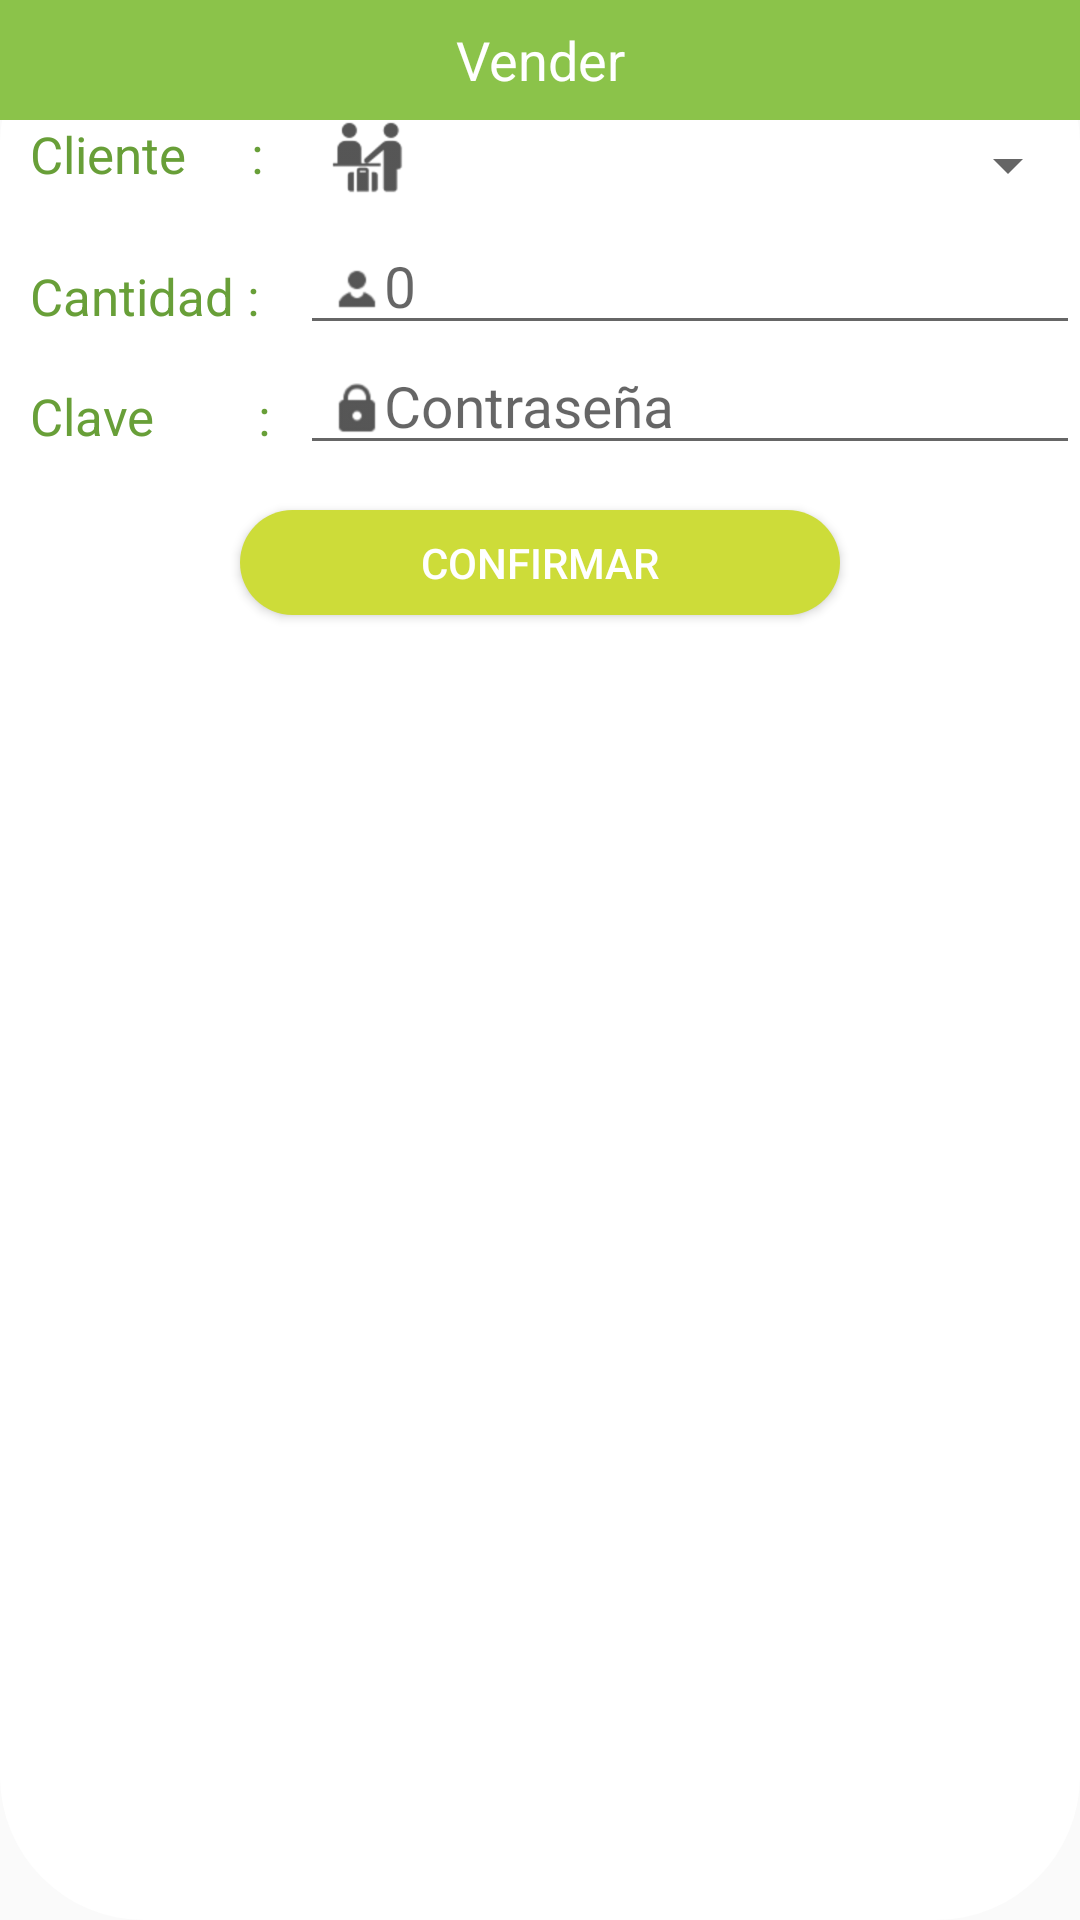

Write the Android layout XML for this screen, with the resource values it uses.
<!-- AndroidManifest.xml: application theme AppTheme -->
<!-- res/layout/sellmodellayout.xml -->
<?xml version="1.0" encoding="utf-8"?>
<android.support.design.widget.CoordinatorLayout

    xmlns:android="http://schemas.android.com/apk/res/android"
    xmlns:tools="http://schemas.android.com/tools"
    android:layout_width="match_parent"
    android:background="@drawable/radiusvender"
    android:layout_marginTop="20dp"
    android:layout_marginLeft="10dp"
    android:layout_marginRight="10dp"
    android:layout_height="250dp"
    xmlns:app="http://schemas.android.com/apk/res-auto">

    <LinearLayout
        android:orientation="vertical"
        android:layout_width="match_parent"
        android:layout_height="250dp">

        <EditText
            android:enabled="false"
            android:textColor="@color/cardview_light_background"
            android:background="@color/colorPrimary"
            android:textAlignment="center"
            android:text="Vender"
            android:layout_width="match_parent"
            android:layout_height="40dp" />
        <LinearLayout
            android:layout_marginBottom="5dp"
            android:layout_width="match_parent"
            android:layout_height="wrap_content">
            <TextView
                android:layout_marginLeft="10dp"
                android:enabled="false"
                android:textColor="@color/colorPrimaryDark"
                android:textSize="17sp"
                android:text="Cliente     : "
                android:layout_width="90dp"
                android:layout_height="30dp" />
            <ImageView
                android:tint="#555"
                android:layout_marginLeft="10dp"
                android:src="@drawable/icons8_reception_filled_50"
                android:layout_width="wrap_content"
                android:layout_height="wrap_content" />
            <Spinner
                android:id="@+id/cbclientes"
                android:textAlignment="center"
                android:layout_width="match_parent"
                android:layout_height="30dp">
            </Spinner>
        </LinearLayout>
        <LinearLayout
            android:layout_width="match_parent"
            android:layout_height="wrap_content">
            <TextView
                android:layout_marginLeft="10dp"
                android:enabled="false"
                android:textColor="@color/colorPrimaryDark"
                android:textSize="17sp"
                android:text="Cantidad : "
                android:layout_width="90dp"
                android:layout_height="30dp" />
            <EditText
                android:paddingLeft="10dp"
                android:drawableTint="#555"
                android:drawableLeft="@drawable/icons8_person_48"
                android:id="@+id/cantidadavender"
                android:inputType="number"
                android:textSize="19sp"
                android:hint="0"
                android:layout_width="match_parent"
                android:layout_height="40dp" />
        </LinearLayout>
        <LinearLayout
            android:layout_marginBottom="15dp"
            android:layout_width="match_parent"
            android:layout_height="wrap_content">
            <TextView
                android:layout_marginLeft="10dp"
                android:enabled="false"
                android:textColor="@color/colorPrimaryDark"
                android:textSize="17sp"
                android:text="Clave        : "
                android:layout_width="90dp"
                android:layout_height="30dp" />
            <EditText
                android:paddingLeft="10dp"
                android:drawableLeft="@drawable/icons8_lock_48"
                android:drawableTint="#555"
                android:id="@+id/claveventa"
                android:inputType="textPassword"
                android:textSize="19sp"
                android:hint="Contraseña"
                android:layout_width="match_parent"
                android:layout_height="40dp" />


        </LinearLayout>

        <Button
            android:id="@+id/buttonVender"
            android:textColor="@color/cardview_light_background"
            android:text="Confirmar"
            android:layout_gravity="center"
            android:background="@drawable/roundedventabutton"
            android:layout_width="200dp"
            android:layout_height="35dp" />


    </LinearLayout>
    <ProgressBar
        android:visibility="invisible"
        android:layout_gravity="center"
        android:id="@+id/progressbarventa"
        android:layout_width="wrap_content"
        android:layout_height="wrap_content" />

</android.support.design.widget.CoordinatorLayout>
<!-- resources referenced by this layout -->
<resources>
  <color name="colorPrimary">#8BC34A</color>
  <color name="colorPrimaryDark">#689F38</color>
  <!-- drawable icons8_lock_48: png bitmap (drawable-hdpi, 863 bytes) -->
  <!-- drawable icons8_person_48: png bitmap (drawable-hdpi, 642 bytes) -->
  <!-- drawable icons8_reception_filled_50: png bitmap (drawable-hdpi, 993 bytes) -->
  <!-- drawable radiusvender (drawable) -->
  <?xml version="1.0" encoding="utf-8"?>
  <shape xmlns:android="http://schemas.android.com/apk/res/android">
  <corners android:radius="48dp"></corners>
      <solid android:color="#ffff"></solid>
  </shape>
  <!-- drawable roundedventabutton (drawable) -->
  <?xml version="1.0" encoding="utf-8"?>
  <shape xmlns:android="http://schemas.android.com/apk/res/android">
  <corners android:radius="20dp"></corners>
      <solid android:color="#CDDC39"></solid>
  </shape>
  <style name="AppTheme" parent="Theme.AppCompat.Light.DarkActionBar">
          
          <item name="cardViewStyle">@style/CardView</item>
          <item name="colorPrimary">@color/colorPrimary</item>
          <item name="colorPrimaryDark">@color/colorPrimaryDark</item>
          <item name="colorAccent">@color/colorAccent</item>
          <item name="coordinatorLayoutStyle">@style/Widget.Design.CoordinatorLayout</item>
      </style>
  <color name="colorAccent">#CDDC39</color>
</resources>
